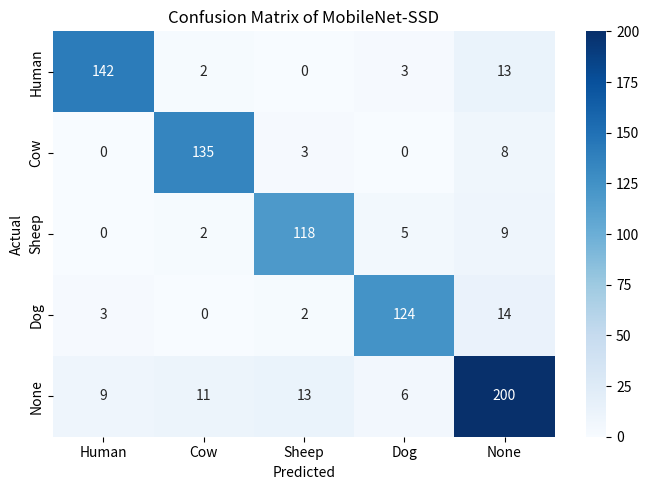

Reproduce this figure in Python.
import numpy as np
import matplotlib.pyplot as plt
import seaborn as sns


confusion_matrix = np.array([
    [142, 2, 0, 3, 13],    # Actual: Human
    [0, 135, 3, 0, 8],     # Actual: Cow
    [0, 2, 118, 5, 9],     # Actual: Sheep
    [3, 0, 2, 124, 14],    # Actual: Dog
    [9, 11, 13, 6, 200]    # Actual: None (Background)
])

# Define the target classification labels
classes = ['Human', 'Cow', 'Sheep', 'Dog', 'None']

# Set the figure size to match standard academic formatting
plt.figure(figsize=(7, 5))

# Generate the heatmap using the 'Blues' color map to match the reference image
sns.heatmap(confusion_matrix, 
            annot=True,       # Displays the numbers inside the squares
            fmt="d",          # Formats numbers as integers
            cmap="Blues",     # The specific blue gradient from the image
            xticklabels=classes, 
            yticklabels=classes, 
            cbar=True)        # Includes the color scale bar on the right

# Apply the exact axis labels from your reference
plt.title('Confusion Matrix of MobileNet-SSD')
plt.ylabel('Actual')
plt.xlabel('Predicted')

# Ensure the layout fits cleanly and save a high-resolution copy for the thesis
plt.tight_layout()
plt.savefig('agrosec_confusion_matrix.png', dpi=300, bbox_inches='tight')
plt.show()
